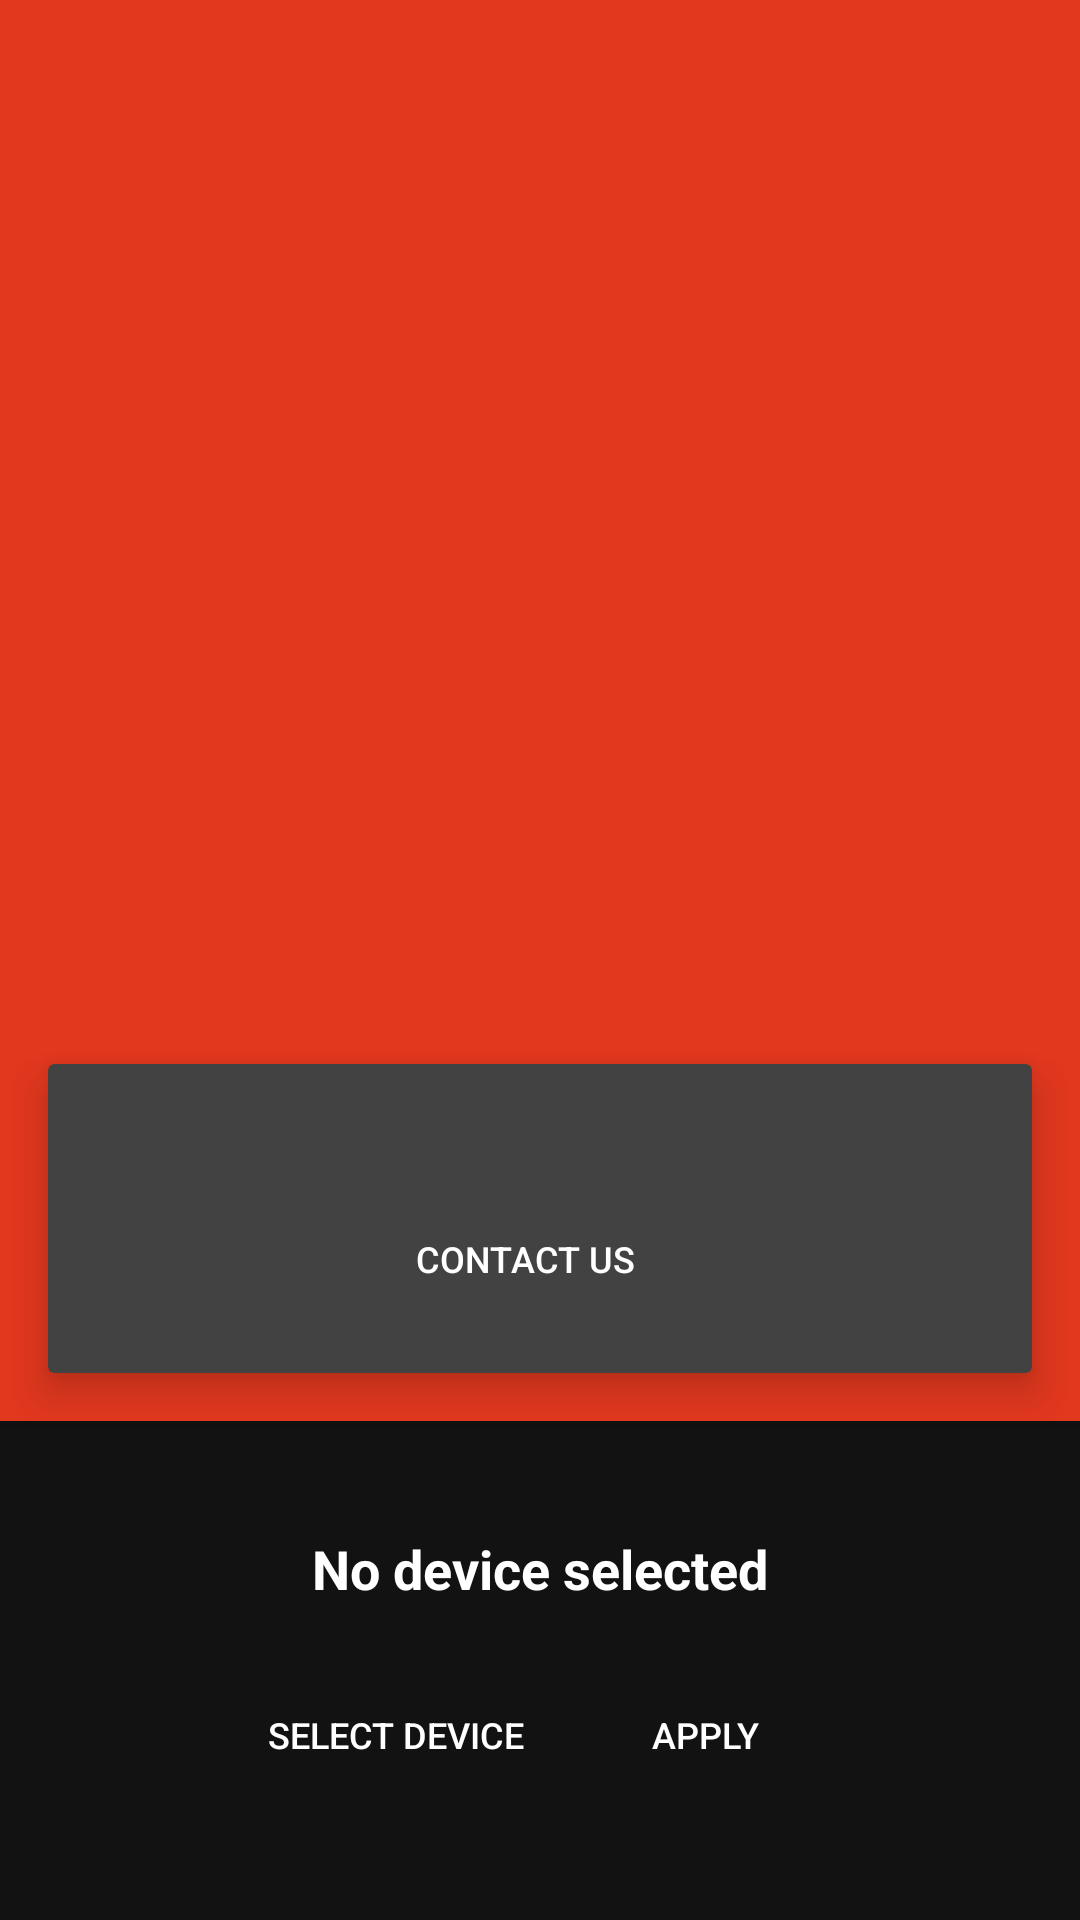

Here is an Android app screen rendered from its layout file. Give the layout XML and the strings, colors and styles it references.
<!-- AndroidManifest.xml: application theme AppTheme -->
<!-- res/layout/fragment_incompatible.xml -->
<androidx.constraintlayout.widget.ConstraintLayout xmlns:android="http://schemas.android.com/apk/res/android"
    xmlns:app="http://schemas.android.com/apk/res-auto"
    xmlns:tools="http://schemas.android.com/tools"
    android:id="@+id/root"
    android:layout_width="match_parent"
    android:layout_height="match_parent"
    tools:context="com.coolappstore.evertorch.root.Fragment.IncompatibleFragment">

    <androidx.cardview.widget.CardView
        android:id="@+id/cardView2"
        android:layout_width="0dp"
        android:layout_height="0dp"
        android:backgroundTint="@color/colorPrimary"
        app:cardCornerRadius="0dp"
        app:layout_constraintBottom_toTopOf="@+id/guideline2"
        app:layout_constraintEnd_toEndOf="parent"
        app:layout_constraintStart_toStartOf="parent"
        app:layout_constraintTop_toTopOf="parent">

        <androidx.constraintlayout.widget.ConstraintLayout
            android:layout_width="match_parent"
            android:layout_height="match_parent">

            <ImageView
                android:id="@+id/logoImage"
                android:layout_width="0dp"
                android:layout_height="150dp"
                android:layout_marginBottom="8dp"
                android:layout_marginEnd="24dp"
                android:layout_marginStart="24dp"
                android:layout_marginTop="8dp"
                app:layout_constraintBottom_toTopOf="parent"
                app:layout_constraintEnd_toEndOf="parent"
                app:layout_constraintStart_toStartOf="parent"
                app:layout_constraintTop_toTopOf="@+id/warnCard"
                app:srcCompat="@drawable/torch_big" />

            <androidx.cardview.widget.CardView
                android:id="@+id/warnCard"
                android:layout_width="0dp"
                android:layout_height="wrap_content"
                android:layout_marginBottom="16dp"
                android:layout_marginEnd="16dp"
                android:layout_marginStart="16dp"
                app:cardElevation="8dp"
                app:contentPaddingRight="10dp"
                app:layout_constraintBottom_toBottomOf="parent"
                app:layout_constraintEnd_toEndOf="parent"
                app:layout_constraintStart_toStartOf="parent">

                <androidx.constraintlayout.widget.ConstraintLayout
                    android:layout_width="match_parent"
                    android:layout_height="match_parent"
                    android:layout_marginBottom="8dp"
                    android:layout_marginLeft="16dp"
                    android:layout_marginRight="16dp"
                    android:layout_marginTop="16dp">

                    <TextView
                        android:id="@+id/incompatibleText"
                        android:layout_width="match_parent"
                        android:layout_height="wrap_content"
                        android:textColor="#fff" />

                    <Button
                        android:id="@+id/contactButton"
                        android:layout_width="wrap_content"
                        android:layout_height="40dp"
                        android:layout_marginEnd="8dp"
                        android:layout_marginStart="8dp"
                        android:layout_marginTop="10dp"
                        android:layout_marginBottom="10dp"
                        android:paddingStart="8dp"
                        android:paddingLeft="8dp"
                        android:paddingEnd="8dp"
                        android:paddingRight="8dp"
                        android:textSize="12sp"
                        android:foreground="?android:attr/selectableItemBackground"
                        android:background="@drawable/button_bg"
                        android:text="@string/contact_us"
                        app:layout_constraintBottom_toBottomOf="parent"
                        app:layout_constraintEnd_toEndOf="parent"
                        app:layout_constraintStart_toStartOf="parent"
                        app:layout_constraintTop_toBottomOf="@+id/incompatibleText" />

                </androidx.constraintlayout.widget.ConstraintLayout>

            </androidx.cardview.widget.CardView>

            <androidx.constraintlayout.widget.Guideline
                android:id="@+id/guideline5"
                android:layout_width="wrap_content"
                android:layout_height="wrap_content"
                android:orientation="horizontal"
                app:layout_constraintGuide_percent="0.3" />

        </androidx.constraintlayout.widget.ConstraintLayout>

    </androidx.cardview.widget.CardView>

    <androidx.constraintlayout.widget.Guideline
        android:id="@+id/guideline2"
        android:layout_width="wrap_content"
        android:layout_height="wrap_content"
        android:orientation="horizontal"
        app:layout_constraintGuide_percent="0.74" />

    <TextView
        android:id="@+id/deviceName"
        android:layout_width="wrap_content"
        android:layout_height="wrap_content"
        android:layout_marginBottom="8dp"
        android:layout_marginEnd="8dp"
        android:layout_marginStart="8dp"
        android:layout_marginTop="8dp"
        android:text="@string/no_device_selected"
        android:textStyle="bold"
        android:textSize="18sp"
        android:textColor="#fff"
        app:layout_constraintBottom_toTopOf="@+id/guideline6"
        app:layout_constraintEnd_toEndOf="parent"
        app:layout_constraintStart_toStartOf="parent"
        app:layout_constraintTop_toTopOf="@+id/guideline2"
        app:layout_constraintVertical_bias="0.8" />

    <androidx.constraintlayout.widget.Guideline
        android:id="@+id/guideline6"
        android:layout_width="wrap_content"
        android:layout_height="wrap_content"
        android:orientation="horizontal"
        app:layout_constraintGuide_percent="0.86" />

    <LinearLayout
        android:layout_width="wrap_content"
        android:layout_height="wrap_content"
        android:layout_marginEnd="8dp"
        android:layout_marginStart="8dp"
        android:orientation="horizontal"
        app:layout_constraintEnd_toEndOf="parent"
        app:layout_constraintStart_toStartOf="parent"
        app:layout_constraintTop_toBottomOf="@+id/guideline6">

        <Button
            android:id="@+id/btnSelectDevice"
            android:layout_width="wrap_content"
            android:layout_height="40dp"
            android:layout_marginTop="8dp"
            android:paddingStart="8dp"
            android:paddingLeft="8dp"
            android:paddingEnd="8dp"
            android:paddingRight="8dp"
            android:textSize="12sp"
            android:foreground="?android:attr/selectableItemBackground"
            android:background="@drawable/button_bg"
            android:text="@string/btn_select_device"
            app:layout_constraintTop_toBottomOf="@+id/guideline6"/>

        <Button
            android:id="@+id/btnApplyDevice"
            android:layout_width="wrap_content"
            android:layout_height="40dp"
            android:layout_marginStart="8dp"
            android:paddingStart="8dp"
            android:paddingLeft="8dp"
            android:paddingEnd="8dp"
            android:paddingRight="8dp"
            android:textSize="12sp"
            android:layout_marginTop="8dp"
            android:foreground="?android:attr/selectableItemBackground"
            android:background="@drawable/button_bg"
            android:text="@string/apply"
            app:layout_constraintTop_toTopOf="@+id/guideline6"/>

    </LinearLayout>

</androidx.constraintlayout.widget.ConstraintLayout>
<!-- resources referenced by this layout -->
<resources>
  <color name="colorPrimary">#e2381e</color>
  <string name="apply">Apply</string>
  <string name="btn_select_device">Select device</string>
  <string name="contact_us">Contact Us</string>
  <string name="no_device_selected">No device selected</string>
  <style name="AppTheme" parent="Theme.MaterialComponents.NoActionBar">
          <item name="colorPrimary">@color/colorPrimary</item>
          <item name="colorPrimaryDark">@color/colorPrimaryDark</item>
          <item name="colorAccent">@color/colorAccent</item>
      </style>
  <color name="colorPrimaryDark">#d4371f</color>
  <color name="colorAccent">#ffe240</color>
</resources>
